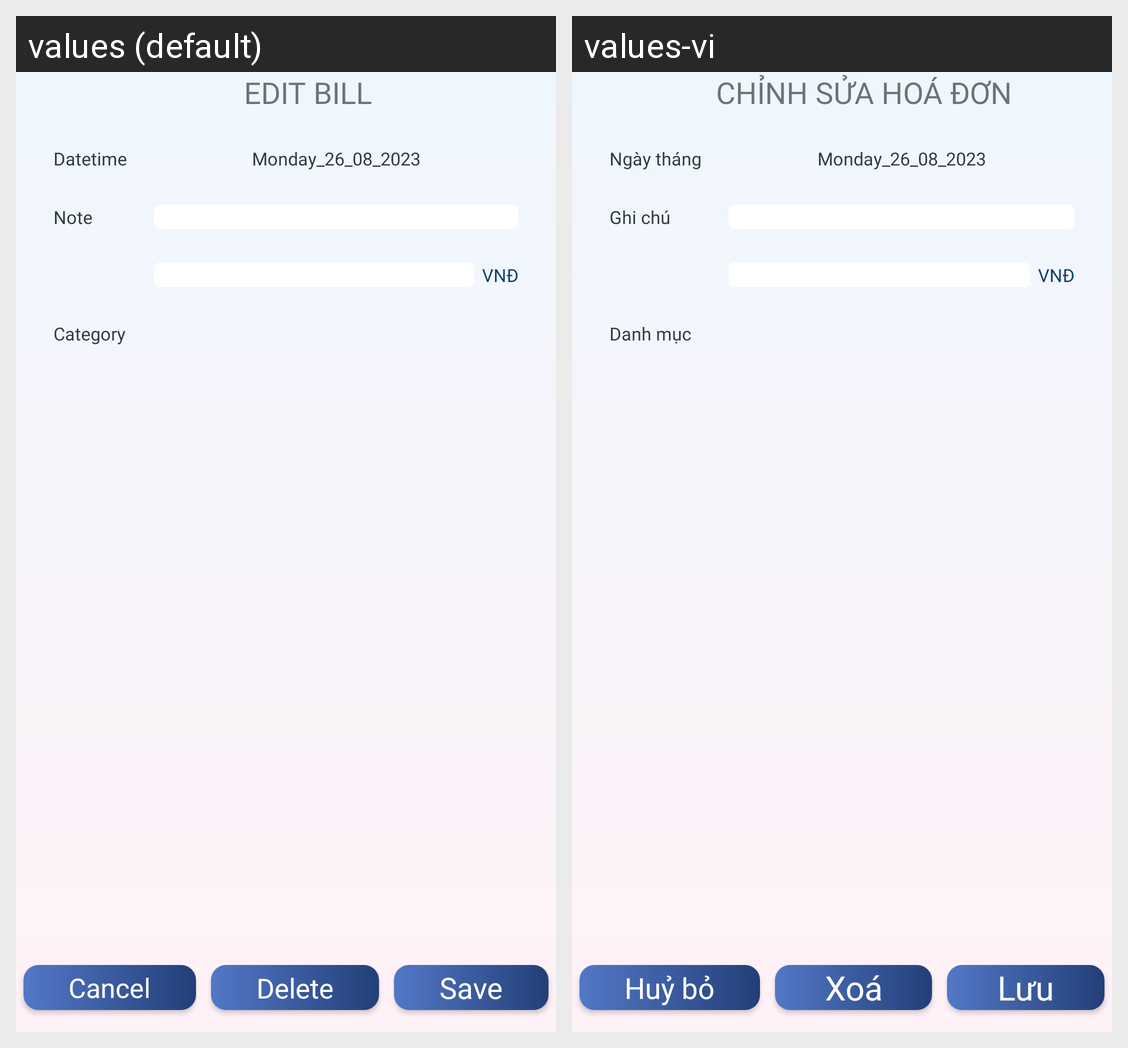

For this localized Android screen grid, give each drawn string resource with its value in every locale shown.
Android screen res/layout/dialog_bill_edit.xml rendered under 2 locales, left to right: values (default), values-vi. Device: Nexus 5 (rendered at 1080×1920; each locale shown at half size, 540×960, under a caption strip naming it); theme Theme.Proj_MoneyManager.
Strings drawn on this screen, with the default value and each locale's value (text and hints the layout hard-codes, and strings that could not be matched under every locale, appear in the picture but are not listed):

Edit_bill
  values: Edit bill
  values-vi: Chỉnh sửa hoá đơn

Datetime
  values: Datetime
  values-vi: Ngày tháng

Note
  values: Note
  values-vi: Ghi chú

Category
  values: Category
  values-vi: Danh mục

Cancel
  values: Cancel
  values-vi: Huỷ bỏ

Delete
  values: Delete
  values-vi: Xoá

Save
  values: Save
  values-vi: Lưu
